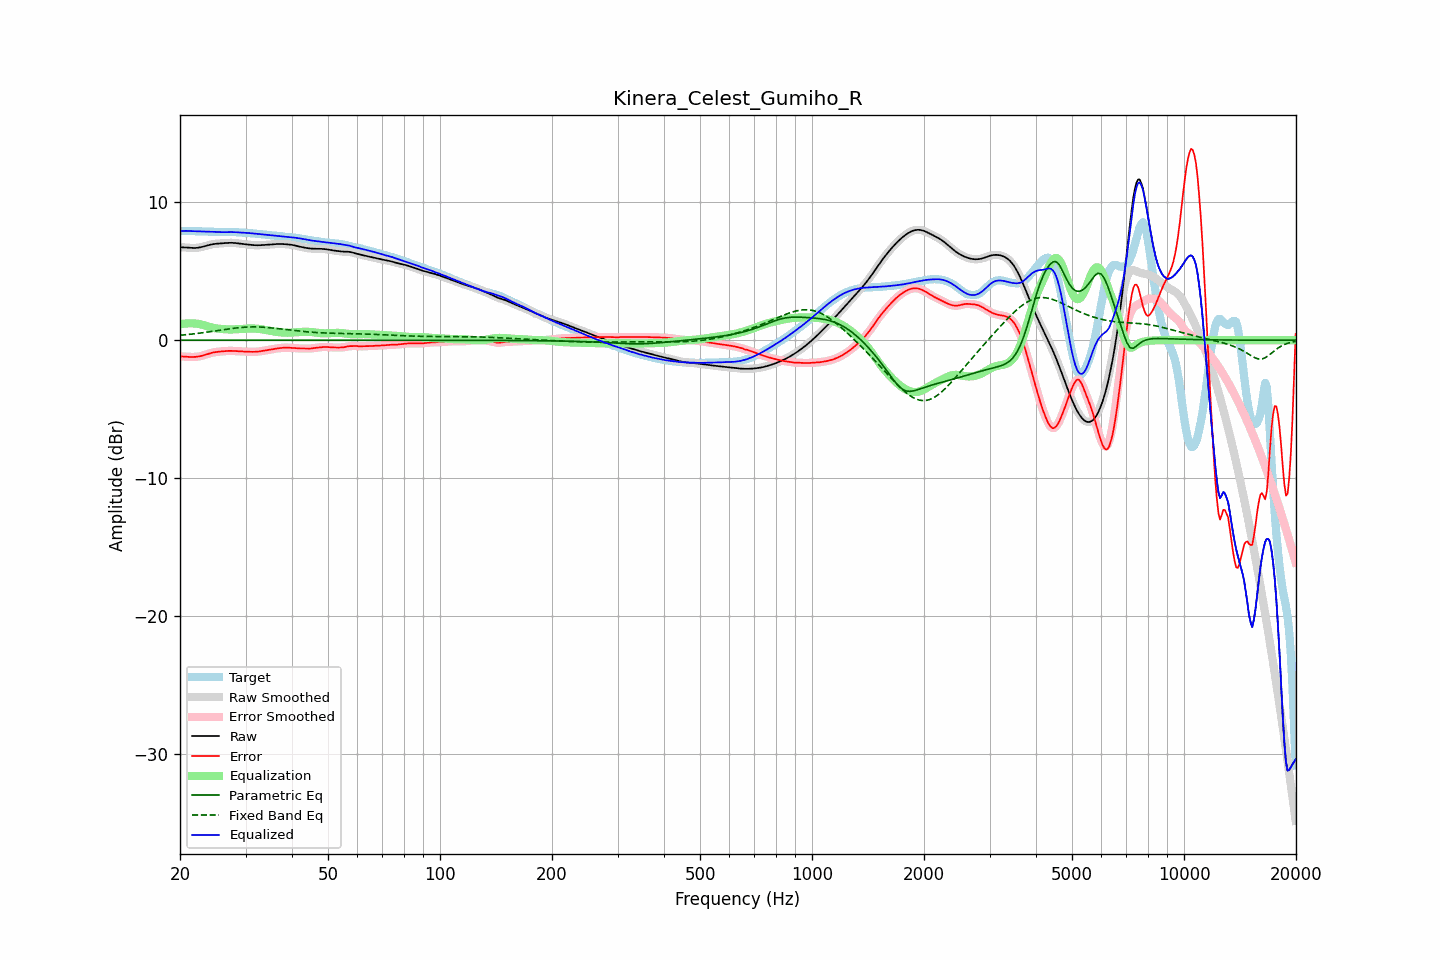

The data file committed next to this chart (first rows):
frequency, raw, error, smoothed, error_smoothed, equalization, parametric_eq, fixed_band_eq, equalized_raw, equalized_smoothed, target
20.00, 6.73, -1.17, 6.73, -1.17, 1.16, -0.00, 0.35, 7.89, 7.89, 7.90
20.20, 6.73, -1.18, 6.73, -1.18, 1.18, -0.00, 0.37, 7.90, 7.90, 7.90
20.40, 6.72, -1.18, 6.72, -1.18, 1.19, -0.00, 0.38, 7.91, 7.91, 7.91
20.61, 6.72, -1.19, 6.72, -1.19, 1.20, -0.00, 0.39, 7.92, 7.92, 7.91
20.81, 6.71, -1.20, 6.71, -1.20, 1.21, -0.00, 0.40, 7.92, 7.92, 7.91
21.02, 6.70, -1.21, 6.70, -1.21, 1.22, -0.00, 0.41, 7.92, 7.91, 7.91
21.23, 6.69, -1.22, 6.69, -1.22, 1.22, -0.00, 0.42, 7.91, 7.91, 7.91
21.44, 6.68, -1.22, 6.68, -1.22, 1.22, -0.00, 0.44, 7.90, 7.90, 7.90
21.66, 6.68, -1.22, 6.68, -1.22, 1.22, -0.00, 0.45, 7.90, 7.90, 7.90
21.87, 6.68, -1.22, 6.68, -1.22, 1.21, -0.00, 0.46, 7.89, 7.89, 7.89
22.09, 6.68, -1.21, 6.68, -1.21, 1.20, -0.00, 0.48, 7.89, 7.89, 7.89
22.31, 6.70, -1.19, 6.70, -1.19, 1.19, -0.00, 0.49, 7.89, 7.89, 7.89
22.54, 6.71, -1.17, 6.71, -1.17, 1.17, -0.00, 0.51, 7.88, 7.88, 7.89
22.76, 6.74, -1.15, 6.74, -1.15, 1.14, -0.00, 0.52, 7.88, 7.88, 7.88
22.99, 6.76, -1.12, 6.76, -1.12, 1.11, -0.00, 0.54, 7.88, 7.88, 7.88
23.22, 6.80, -1.08, 6.80, -1.08, 1.08, -0.00, 0.55, 7.88, 7.88, 7.88
23.45, 6.83, -1.05, 6.83, -1.05, 1.05, -0.00, 0.57, 7.88, 7.88, 7.88
23.69, 6.86, -1.01, 6.86, -1.01, 1.01, -0.00, 0.58, 7.87, 7.87, 7.87
23.92, 6.89, -0.97, 6.89, -0.97, 0.98, -0.00, 0.60, 7.87, 7.87, 7.87
24.16, 6.92, -0.94, 6.92, -0.94, 0.94, -0.00, 0.62, 7.86, 7.86, 7.86
24.40, 6.95, -0.91, 6.95, -0.91, 0.91, -0.00, 0.64, 7.86, 7.86, 7.85
24.65, 6.96, -0.88, 6.96, -0.88, 0.89, -0.00, 0.65, 7.85, 7.85, 7.85
24.89, 6.98, -0.86, 6.98, -0.86, 0.87, -0.00, 0.67, 7.85, 7.85, 7.84
25.14, 6.99, -0.85, 6.99, -0.85, 0.85, -0.00, 0.69, 7.84, 7.84, 7.84
25.39, 7.00, -0.83, 7.00, -0.83, 0.83, -0.00, 0.71, 7.83, 7.83, 7.83
25.65, 7.01, -0.82, 7.01, -0.82, 0.82, -0.00, 0.72, 7.83, 7.83, 7.83
25.91, 7.02, -0.81, 7.02, -0.81, 0.81, -0.00, 0.74, 7.82, 7.82, 7.83
26.16, 7.02, -0.80, 7.02, -0.80, 0.80, -0.00, 0.76, 7.82, 7.82, 7.83
26.43, 7.03, -0.79, 7.03, -0.79, 0.79, -0.00, 0.78, 7.82, 7.82, 7.82
26.69, 7.04, -0.78, 7.04, -0.78, 0.78, -0.00, 0.79, 7.83, 7.83, 7.83
26.96, 7.05, -0.78, 7.05, -0.78, 0.78, -0.00, 0.81, 7.83, 7.83, 7.83
27.23, 7.05, -0.77, 7.05, -0.77, 0.78, -0.00, 0.83, 7.83, 7.83, 7.83
27.50, 7.05, -0.77, 7.05, -0.77, 0.78, -0.00, 0.84, 7.83, 7.83, 7.83
27.77, 7.05, -0.78, 7.05, -0.78, 0.78, -0.00, 0.86, 7.83, 7.83, 7.83
28.05, 7.04, -0.78, 7.04, -0.78, 0.78, -0.00, 0.87, 7.83, 7.83, 7.83
28.33, 7.03, -0.79, 7.03, -0.79, 0.79, -0.00, 0.89, 7.82, 7.82, 7.82
28.62, 7.02, -0.80, 7.02, -0.80, 0.80, -0.00, 0.90, 7.81, 7.81, 7.82
28.90, 7.00, -0.81, 7.00, -0.81, 0.80, -0.00, 0.91, 7.81, 7.81, 7.81
29.19, 6.99, -0.81, 6.99, -0.81, 0.81, -0.00, 0.92, 7.80, 7.80, 7.80
29.48, 6.97, -0.82, 6.97, -0.82, 0.82, -0.00, 0.93, 7.79, 7.79, 7.79
29.78, 6.96, -0.82, 6.96, -0.82, 0.83, -0.00, 0.94, 7.78, 7.78, 7.78
30.08, 6.94, -0.83, 6.94, -0.83, 0.83, -0.00, 0.95, 7.78, 7.78, 7.78
30.38, 6.93, -0.84, 6.93, -0.84, 0.84, -0.00, 0.95, 7.77, 7.77, 7.77
30.68, 6.92, -0.84, 6.92, -0.84, 0.84, -0.00, 0.96, 7.76, 7.76, 7.76
30.99, 6.91, -0.84, 6.91, -0.84, 0.84, -0.00, 0.96, 7.75, 7.75, 7.75
31.30, 6.89, -0.85, 6.89, -0.85, 0.84, -0.00, 0.96, 7.74, 7.74, 7.74
31.61, 6.88, -0.84, 6.88, -0.84, 0.84, -0.00, 0.96, 7.73, 7.73, 7.73
31.93, 6.88, -0.84, 6.88, -0.84, 0.84, -0.00, 0.96, 7.72, 7.72, 7.72
32.24, 6.88, -0.83, 6.88, -0.83, 0.83, -0.00, 0.96, 7.70, 7.70, 7.71
32.57, 6.88, -0.82, 6.88, -0.82, 0.82, -0.00, 0.96, 7.69, 7.69, 7.70
32.89, 6.88, -0.80, 6.88, -0.80, 0.80, -0.00, 0.95, 7.68, 7.68, 7.68
33.22, 6.89, -0.78, 6.89, -0.78, 0.78, -0.00, 0.95, 7.67, 7.67, 7.67
33.55, 6.90, -0.76, 6.90, -0.76, 0.77, -0.00, 0.94, 7.66, 7.66, 7.66
33.89, 6.90, -0.74, 6.90, -0.74, 0.74, -0.00, 0.93, 7.65, 7.65, 7.65
34.23, 6.91, -0.72, 6.91, -0.72, 0.72, -0.00, 0.92, 7.64, 7.63, 7.64
34.57, 6.92, -0.70, 6.92, -0.70, 0.70, -0.00, 0.91, 7.62, 7.62, 7.62
34.92, 6.93, -0.68, 6.93, -0.68, 0.68, -0.00, 0.90, 7.61, 7.61, 7.61
35.27, 6.94, -0.66, 6.94, -0.66, 0.66, -0.00, 0.89, 7.59, 7.59, 7.59
35.62, 6.94, -0.63, 6.94, -0.64, 0.64, -0.00, 0.88, 7.58, 7.58, 7.58
35.97, 6.95, -0.62, 6.95, -0.62, 0.62, -0.00, 0.86, 7.57, 7.57, 7.57
... 635 more rows
